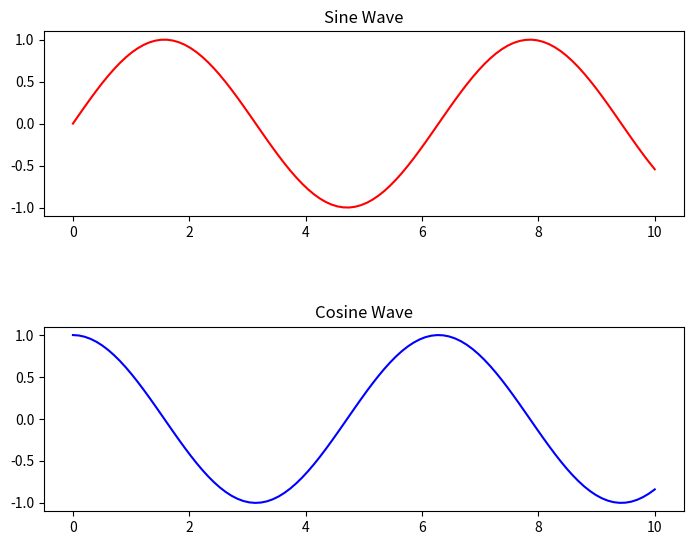

Here is the Python script that generated this plot:
import matplotlib.pyplot as plt
import numpy as np

# 创建数据
x = np.linspace(0, 10, 100)
y1 = np.sin(x)
y2 = np.cos(x)

# 创建一个包含多个子图的图形
fig, axs = plt.subplots(2, 1, figsize=(8, 6))

# 在第一个子图中绘制正弦波
axs[0].plot(x, y1, 'r-')
axs[0].set_title('Sine Wave')

# 在第二个子图中绘制余弦波
axs[1].plot(x, y2, 'b-')
axs[1].set_title('Cosine Wave')

# 调整子图之间的间距和子图与图形边缘的距离
plt.subplots_adjust(left=0.1, right=0.9, top=0.9, bottom=0.1, wspace=0.4, hspace=0.6)

# 显示图形
plt.show()